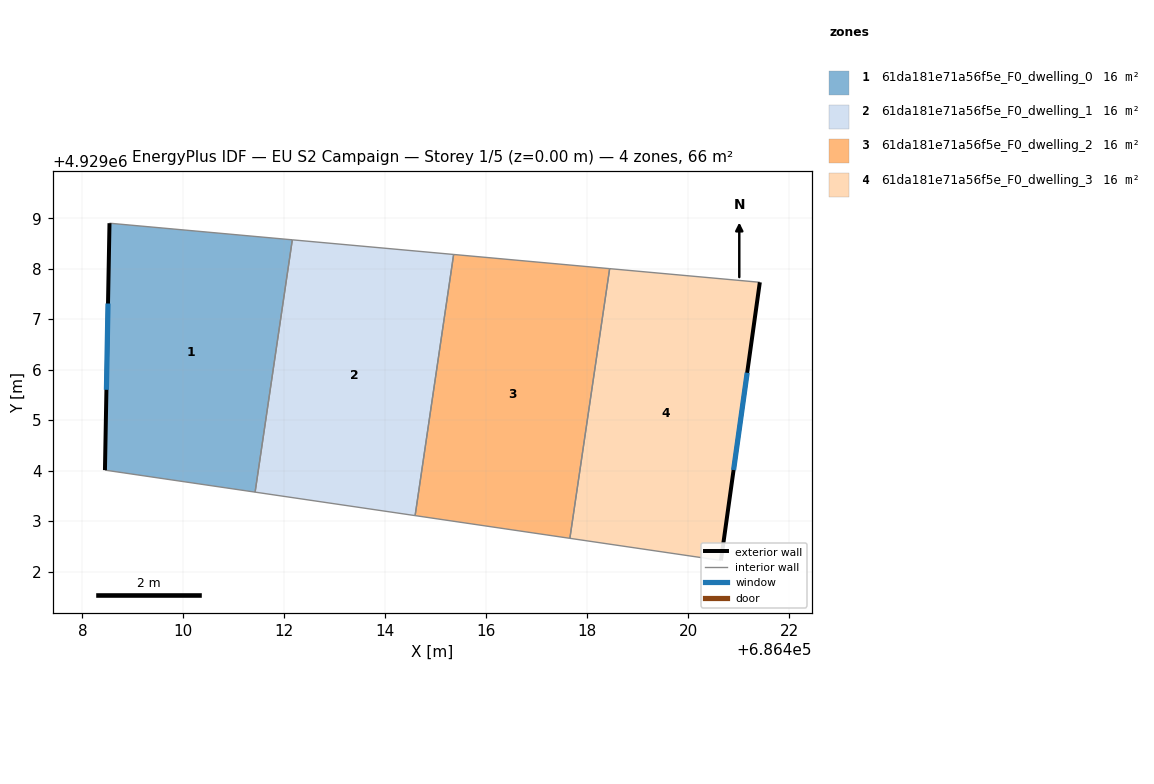
=== STOREY PLAN SPEC (per zone: floor XY polygon, exterior-wall plan segments, windows/doors) ===
zone 1: 61da181e71a56f5e_F0_dwelling_0  (16.5 m²)
  floor: (686412.16, 4929008.57) (686411.42, 4929003.58) (686408.45, 4929004.01) (686408.54, 4929008.90)
  exterior wall: (686408.54, 4929008.90) – (686408.45, 4929004.01)  [4.9 m]
    window: (686408.51, 4929007.31) – (686408.48, 4929005.60)  [1.8 m²]
  interior walls: 3
zone 2: 61da181e71a56f5e_F0_dwelling_1  (16.5 m²)
  floor: (686415.35, 4929008.28) (686414.59, 4929003.11) (686411.42, 4929003.58) (686412.16, 4929008.57)
  interior walls: 4
zone 3: 61da181e71a56f5e_F0_dwelling_2  (16.5 m²)
  floor: (686418.44, 4929008.00) (686417.66, 4929002.66) (686414.59, 4929003.11) (686415.35, 4929008.28)
  interior walls: 4
zone 4: 61da181e71a56f5e_F0_dwelling_3  (16.5 m²)
  floor: (686421.42, 4929007.73) (686420.65, 4929002.22) (686417.66, 4929002.66) (686418.44, 4929008.00)
  exterior wall: (686420.65, 4929002.22) – (686421.42, 4929007.73)  [5.6 m]
    window: (686420.90, 4929004.01) – (686421.17, 4929005.94)  [2.0 m²]
  interior walls: 3

=== DERIVED (storey summary) ===
Building: EU S2 Campaign
Storey: 1 of 5  (floor level z = 0.00 m)
Storey gross floor area: 65.8 m²
Zones on this storey: 4
  - 61da181e71a56f5e_F0_dwelling_0: floor 16.5 m²; exterior wall 4.9 m (14.7 m²); 1 window(s) 1.8 m²; WWR 12.2%
  - 61da181e71a56f5e_F0_dwelling_1: floor 16.5 m²
  - 61da181e71a56f5e_F0_dwelling_2: floor 16.5 m²
  - 61da181e71a56f5e_F0_dwelling_3: floor 16.5 m²; exterior wall 5.6 m (16.7 m²); 1 window(s) 2.0 m²; WWR 12.2%
Zone adjacency (shared interzone walls):
  - 61da181e71a56f5e_F0_dwelling_0 ↔ 61da181e71a56f5e_F0_dwelling_1
  - 61da181e71a56f5e_F0_dwelling_1 ↔ 61da181e71a56f5e_F0_dwelling_2
  - 61da181e71a56f5e_F0_dwelling_2 ↔ 61da181e71a56f5e_F0_dwelling_3